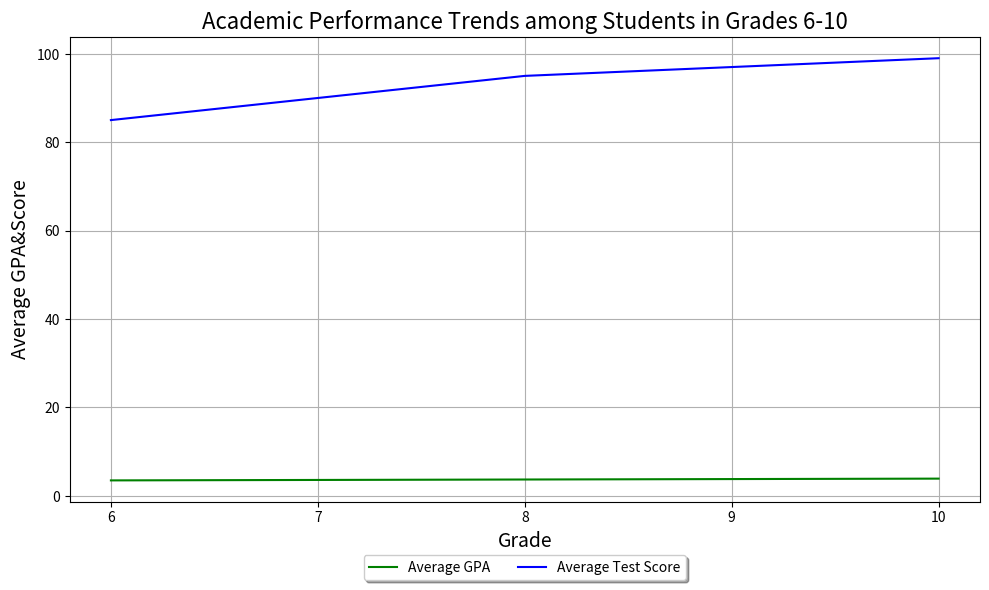

Reproduce this figure in Python. (Note: this script raises an exception after producing the figure.)

import matplotlib.pyplot as plt

# Create figure
fig = plt.figure(figsize=(10,6))
ax = fig.add_subplot(111)

# Set x,y labels
ax.set_xlabel('Grade', fontsize=14)
ax.set_ylabel('Average GPA&Score', fontsize=14)

# Set data
grade = [6,7,8,9,10]
average_gpa = [3.5,3.6,3.7,3.8,3.9]
average_score = [85,90,95,97,99]

# Plot two line charts
plt.plot(grade, average_gpa, label='Average GPA', color='green')
plt.plot(grade, average_score, label='Average Test Score', color='blue')

# Set xticks
plt.xticks(grade)

# Set legend
ax.legend(loc='upper center', bbox_to_anchor=(0.5, -0.1), shadow=True, ncol=2)

# Set title
ax.set_title('Academic Performance Trends among Students in Grades 6-10', fontsize=16)

# Set grid
plt.grid()

# Automatically adjust subplot parameters
plt.tight_layout()

# Save figure
plt.savefig('line chart/png/290.png')

# Clear the current image state
plt.cla()
